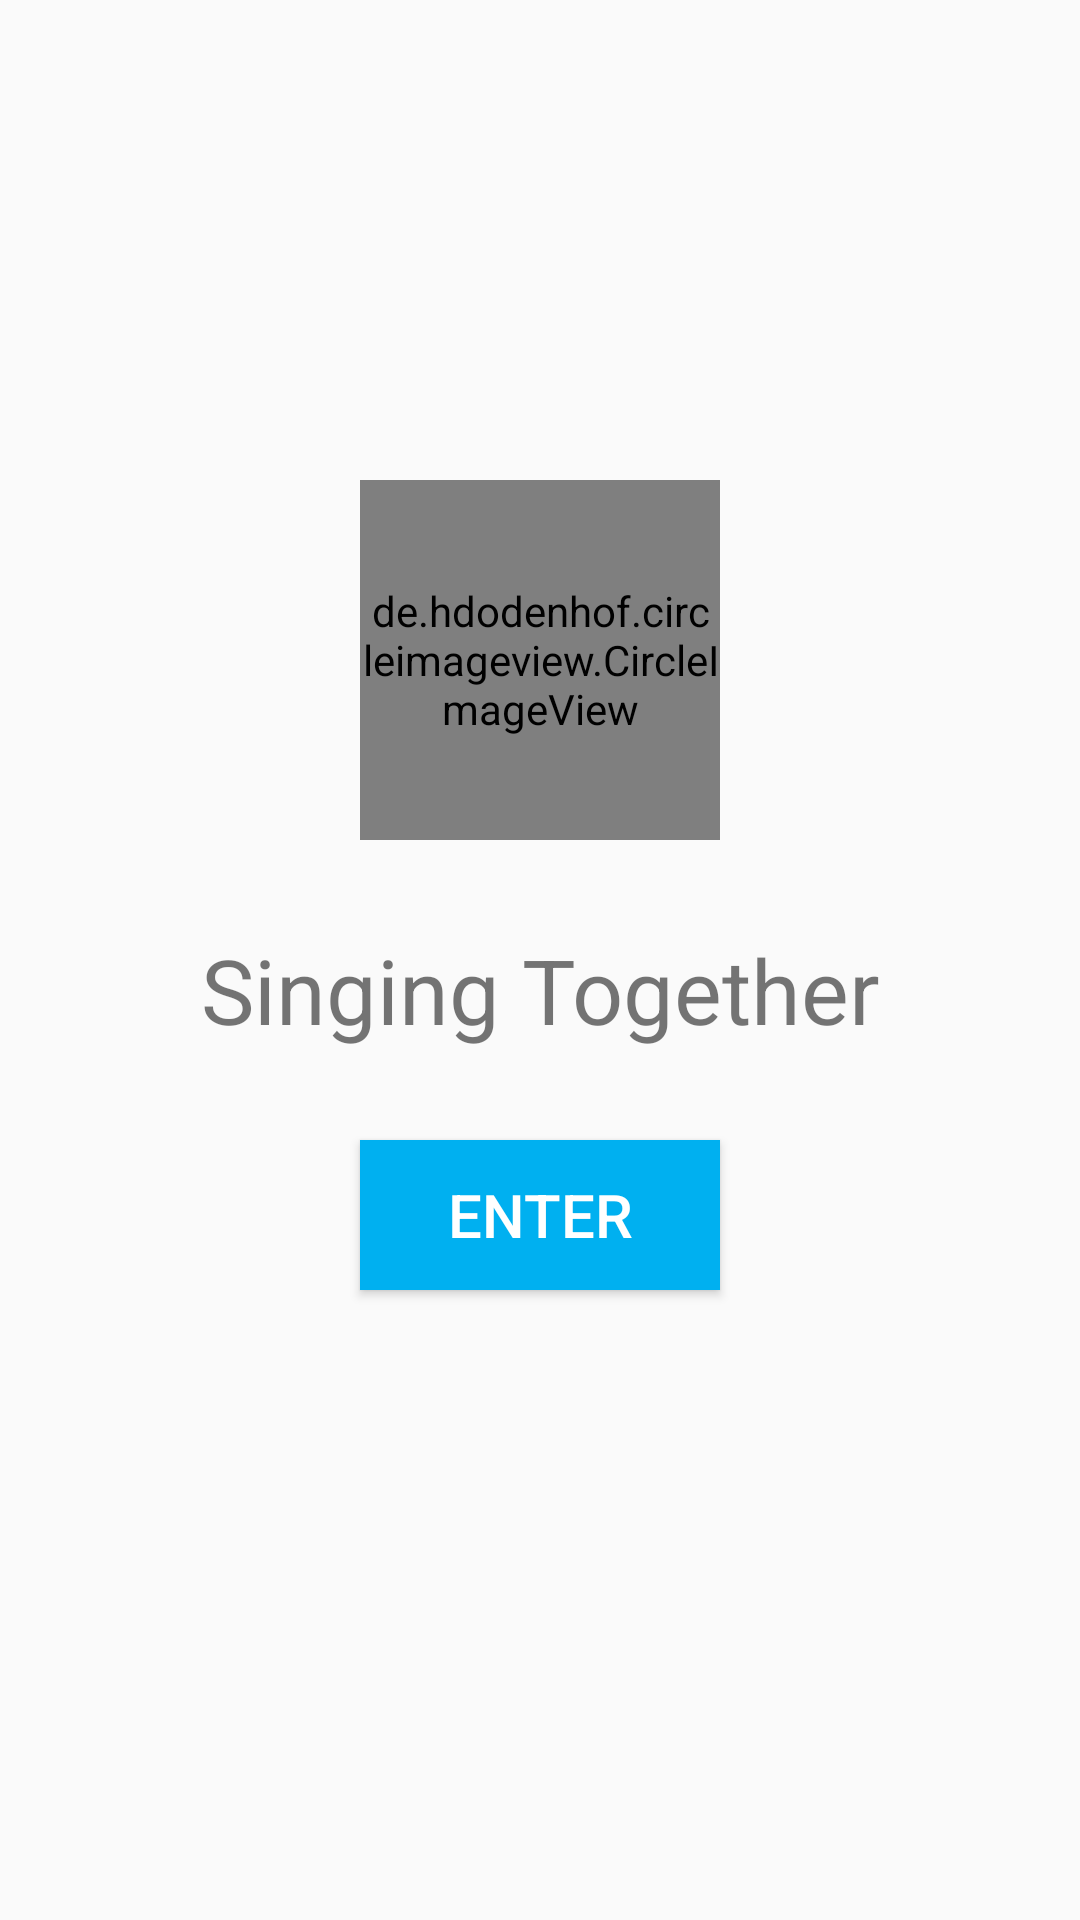

Reconstruct the res/layout file that produces this screen, plus the resources it refers to.
<!-- AndroidManifest.xml: application theme AppTheme -->
<!-- res/layout/activity_luanch.xml -->
<?xml version="1.0" encoding="utf-8"?>
<RelativeLayout xmlns:android="http://schemas.android.com/apk/res/android"
    xmlns:app="http://schemas.android.com/apk/res-auto"
    xmlns:tools="http://schemas.android.com/tools"
    android:layout_width="match_parent"
    android:layout_height="match_parent"
    tools:context="com.example.rpm.sing.LuanchActivity">

    <LinearLayout
        android:layout_width="240dp"
        android:layout_height="320dp"
        android:orientation="vertical"
        android:layout_centerInParent="true">

        <de.hdodenhof.circleimageview.CircleImageView
            android:layout_width="120dp"
            android:layout_height="120dp"
            android:background="@drawable/luach_icon"
            android:layout_gravity="center_horizontal"/>
        <TextView
            android:layout_width="match_parent"
            android:layout_height="60dp"
            android:gravity="center"
            android:layout_marginTop="20dp"
            android:textSize="30sp"
            android:text="Singing Together"/>

        <Button
            android:id="@+id/enter"
            android:layout_width="120dp"
            android:layout_height="50dp"
            android:textSize="20sp"
            android:layout_gravity="center_horizontal"
            android:background="#00b0f0"
            android:textColor="#FFFFFF"
            android:layout_marginTop="20dp"
            android:text="ENTER"/>
    </LinearLayout>

</RelativeLayout>
<!-- resources referenced by this layout -->
<resources>
  <!-- drawable luach_icon: png bitmap (drawable, 8032 bytes) -->
  <style name="AppTheme" parent="Theme.AppCompat.Light.DarkActionBar">
          
  
          <item name="colorPrimary">@color/colorPrimary</item>
          <item name="colorPrimaryDark">@color/colorPrimaryDark</item>
          <item name="colorAccent">@color/colorAccent</item>
      </style>
  <color name="colorPrimary">#FF00B0F0</color>
  <color name="colorPrimaryDark">#00b0f0</color>
  <color name="colorAccent">#FF4081</color>
</resources>
